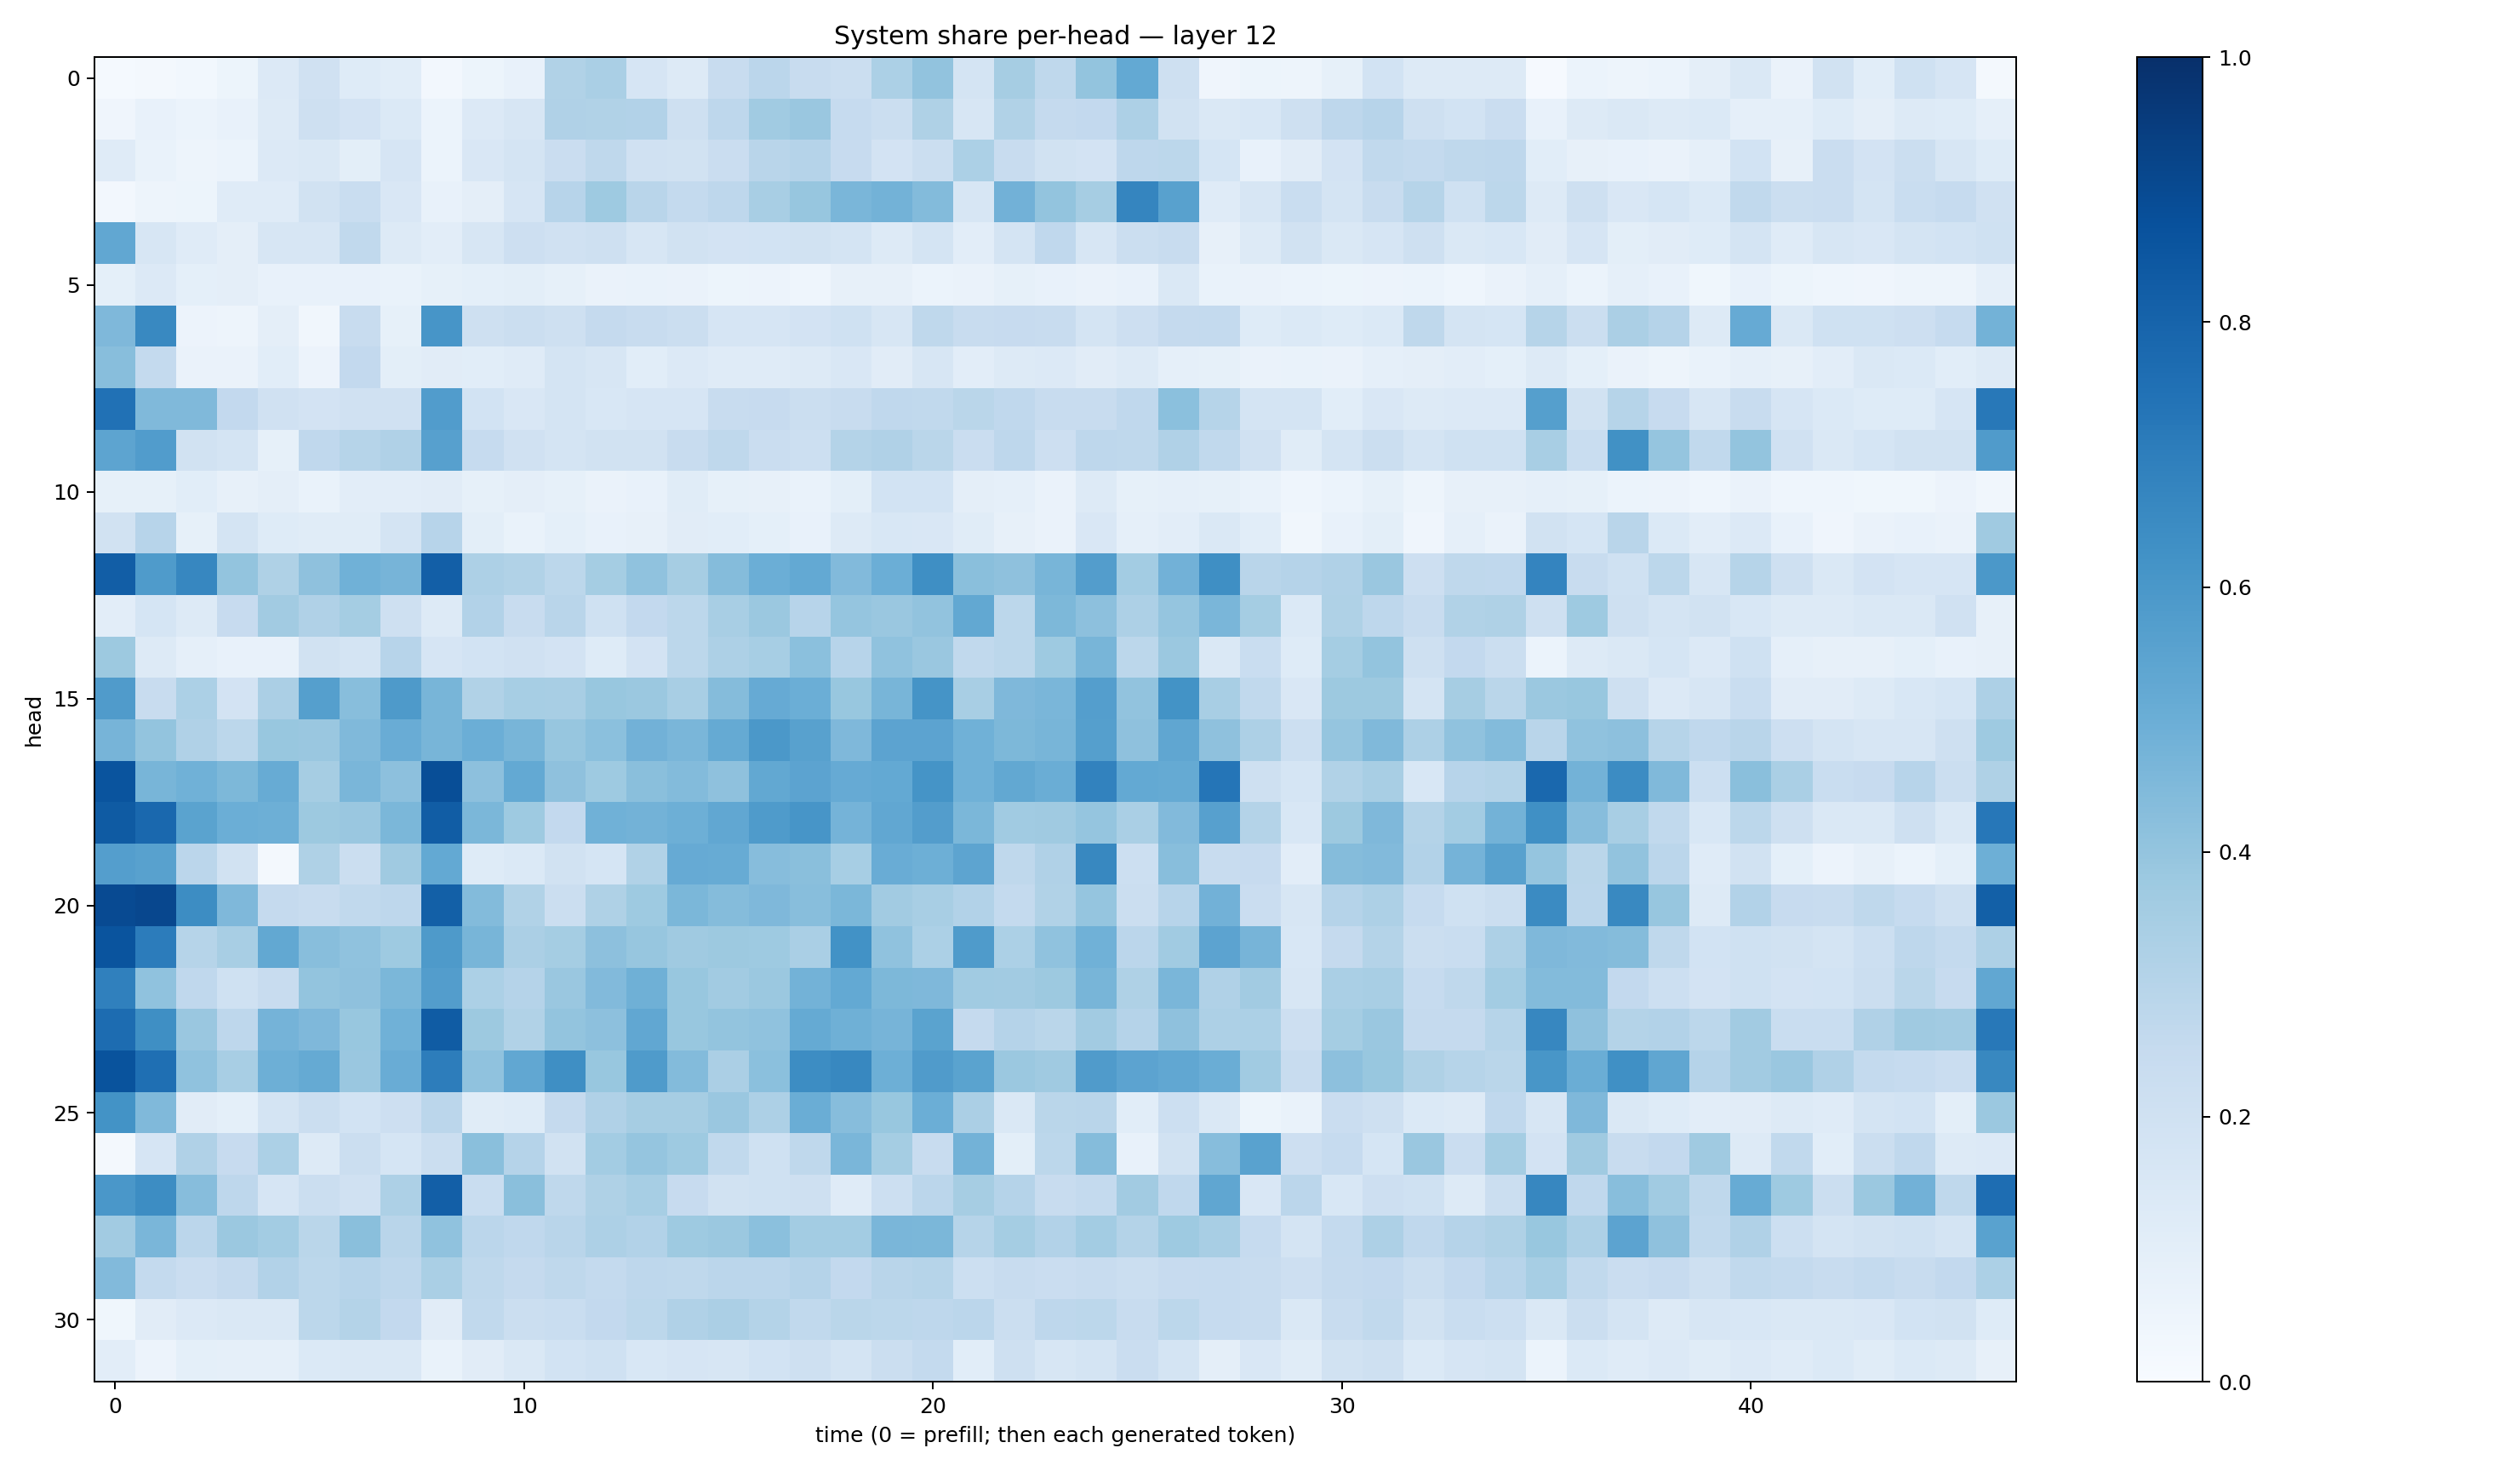

The file beside this chart, header and first rows:
0.012713867, 0.022746194, 0.030595642, 0.05158106, 0.13412812, 0.19673565, 0.12258039, 0.10758662, 0.025304465, 0.05436903, 0.0748883, 0.3131163, 0.3390257, 0.16735739, 0.13209888, 0.23490807, 0.28170514, 0.23592378, 0.2256934, 0.33114356, 0.40440464, 0.17679073, 0.34888998, 0.27303636
0.03978, 0.07661, 0.06133, 0.07401, 0.1282, 0.2088, 0.1829, 0.1406, 0.05926, 0.1354, 0.1629, 0.3179, 0.3127, 0.309, 0.2099, 0.2746, 0.3667, 0.3852, 0.2488, 0.2236, 0.3233, 0.1597, 0.3155, 0.252
0.1186, 0.06983, 0.04992, 0.05901, 0.1363, 0.1461, 0.1006, 0.1647, 0.06025, 0.1523, 0.1727, 0.2275, 0.2703, 0.1963, 0.191, 0.2277, 0.2894, 0.3037, 0.2431, 0.1828, 0.2192, 0.3294, 0.2399, 0.1876
0.02364, 0.04938, 0.05184, 0.1193, 0.1211, 0.1944, 0.2334, 0.1509, 0.07273, 0.09598, 0.1652, 0.2954, 0.3727, 0.2911, 0.2577, 0.2743, 0.3429, 0.3935, 0.4615, 0.4797, 0.4387, 0.1622, 0.4817, 0.401
0.5277, 0.1613, 0.1182, 0.0941, 0.163, 0.1567, 0.2627, 0.1293, 0.1054, 0.1576, 0.2136, 0.1986, 0.2062, 0.164, 0.19, 0.1818, 0.1852, 0.1898, 0.1742, 0.1289, 0.178, 0.1039, 0.1757, 0.2693
0.09149, 0.1351, 0.09214, 0.0956, 0.07314, 0.07262, 0.07077, 0.06701, 0.08281, 0.09288, 0.09942, 0.08491, 0.06275, 0.06741, 0.0654, 0.05374, 0.05805, 0.04391, 0.07903, 0.08021, 0.06077, 0.06333, 0.0825, 0.07059
0.4523, 0.6574, 0.05805, 0.04711, 0.09611, 0.03469, 0.2363, 0.08585, 0.6076, 0.2057, 0.2251, 0.21, 0.2503, 0.2403, 0.2193, 0.1641, 0.1643, 0.1823, 0.2011, 0.1565, 0.2712, 0.2361, 0.2423, 0.2397
0.4272, 0.2555, 0.06636, 0.06553, 0.1061, 0.05638, 0.2602, 0.09907, 0.1112, 0.1069, 0.118, 0.1725, 0.1618, 0.1072, 0.134, 0.1203, 0.1172, 0.1301, 0.1523, 0.1095, 0.1567, 0.1036, 0.1266, 0.1361
0.7477, 0.4471, 0.4491, 0.2605, 0.1957, 0.1824, 0.1988, 0.198, 0.5746, 0.1873, 0.1509, 0.1768, 0.1527, 0.1669, 0.1665, 0.2366, 0.2453, 0.2227, 0.2394, 0.2666, 0.2655, 0.2875, 0.2685, 0.2403
0.5406, 0.5745, 0.1946, 0.1776, 0.08501, 0.2674, 0.2997, 0.318, 0.561, 0.2477, 0.1988, 0.1749, 0.1885, 0.1947, 0.2349, 0.2708, 0.2273, 0.2153, 0.3048, 0.3197, 0.2878, 0.2283, 0.2756, 0.2125
0.08569, 0.08295, 0.1062, 0.08171, 0.09647, 0.06764, 0.1016, 0.1045, 0.1104, 0.08223, 0.09398, 0.08251, 0.06388, 0.07245, 0.1141, 0.08591, 0.08156, 0.0674, 0.0984, 0.1861, 0.1845, 0.09549, 0.08886, 0.06393
0.1889, 0.295, 0.08331, 0.1731, 0.1224, 0.1136, 0.117, 0.1762, 0.2955, 0.09789, 0.06748, 0.09285, 0.07675, 0.07829, 0.1103, 0.1077, 0.09189, 0.07406, 0.1251, 0.1554, 0.1496, 0.1152, 0.07937, 0.06526
0.8222, 0.5831, 0.666, 0.399, 0.3204, 0.4136, 0.4879, 0.4717, 0.8184, 0.3277, 0.3146, 0.2795, 0.3519, 0.4064, 0.3514, 0.4357, 0.4981, 0.5229, 0.4431, 0.4966, 0.6342, 0.4236, 0.4102, 0.4677
0.1036, 0.1715, 0.1297, 0.2449, 0.3606, 0.3195, 0.3519, 0.2072, 0.1317, 0.3121, 0.2404, 0.2917, 0.2021, 0.2603, 0.2809, 0.3404, 0.3819, 0.2957, 0.3971, 0.3843, 0.4026, 0.525, 0.2783, 0.4537
0.3753, 0.1286, 0.08974, 0.07772, 0.07067, 0.1925, 0.1737, 0.2966, 0.1652, 0.1837, 0.1982, 0.1836, 0.1211, 0.1804, 0.2778, 0.3268, 0.3457, 0.4214, 0.2959, 0.408, 0.3855, 0.2649, 0.2798, 0.373
0.5783, 0.2408, 0.3298, 0.1809, 0.3326, 0.5636, 0.4285, 0.5865, 0.468, 0.3134, 0.3475, 0.3411, 0.3897, 0.3814, 0.3436, 0.4351, 0.5127, 0.4969, 0.3899, 0.4674, 0.6135, 0.3426, 0.4495, 0.4635
0.4693, 0.4015, 0.3189, 0.2784, 0.3898, 0.3853, 0.4455, 0.5065, 0.4658, 0.4979, 0.4649, 0.3917, 0.4183, 0.4817, 0.4626, 0.5174, 0.5949, 0.5577, 0.4502, 0.5444, 0.5431, 0.4864, 0.4536, 0.4664
0.8611, 0.4655, 0.487, 0.4558, 0.5081, 0.351, 0.4621, 0.4162, 0.884, 0.4169, 0.5223, 0.4102, 0.3723, 0.4235, 0.4397, 0.4129, 0.5255, 0.5462, 0.5141, 0.5201, 0.6153, 0.4867, 0.5269, 0.5033
0.8351, 0.7846, 0.5488, 0.4998, 0.4926, 0.3775, 0.3832, 0.4587, 0.8247, 0.4577, 0.3748, 0.2598, 0.4864, 0.4767, 0.4937, 0.5294, 0.5855, 0.6066, 0.4741, 0.5282, 0.5717, 0.4603, 0.3646, 0.3708
0.5667, 0.557, 0.2816, 0.1892, 0.02211, 0.322, 0.2215, 0.369, 0.5223, 0.1229, 0.1383, 0.1942, 0.1698, 0.3161, 0.5136, 0.5101, 0.4318, 0.4254, 0.3463, 0.507, 0.4958, 0.5416, 0.2724, 0.3199
0.8969, 0.9063, 0.6428, 0.4528, 0.2507, 0.2372, 0.2622, 0.2764, 0.8154, 0.4401, 0.3161, 0.2194, 0.3238, 0.3734, 0.4574, 0.4367, 0.4504, 0.428, 0.4599, 0.363, 0.3412, 0.3108, 0.2577, 0.3153
0.8622, 0.7035, 0.2997, 0.3406, 0.5272, 0.4288, 0.4082, 0.3733, 0.5887, 0.4658, 0.3343, 0.3554, 0.4176, 0.3933, 0.3693, 0.3779, 0.3713, 0.3367, 0.6213, 0.4084, 0.3306, 0.5827, 0.3296, 0.4097
0.6897, 0.4066, 0.269, 0.2022, 0.2408, 0.4002, 0.4115, 0.4593, 0.573, 0.331, 0.303, 0.3837, 0.445, 0.4895, 0.3878, 0.3612, 0.3823, 0.478, 0.522, 0.4559, 0.4518, 0.3636, 0.3631, 0.3765
0.766, 0.6347, 0.3864, 0.2769, 0.4747, 0.4496, 0.3893, 0.487, 0.8318, 0.3752, 0.3136, 0.4009, 0.4162, 0.5293, 0.39, 0.4023, 0.408, 0.5161, 0.4903, 0.4693, 0.5486, 0.2528, 0.3022, 0.2869
0.8657, 0.7565, 0.4072, 0.3399, 0.4932, 0.5184, 0.3866, 0.5048, 0.6997, 0.4091, 0.5279, 0.6345, 0.3879, 0.5823, 0.4385, 0.3326, 0.4188, 0.6417, 0.6611, 0.4939, 0.5802, 0.5473, 0.3818, 0.3701
0.6178, 0.4476, 0.1118, 0.0922, 0.1726, 0.2223, 0.1864, 0.2148, 0.2828, 0.1165, 0.1217, 0.2538, 0.3175, 0.3509, 0.3515, 0.3863, 0.3255, 0.5003, 0.4329, 0.3871, 0.4972, 0.3327, 0.1454, 0.2886
0.01664, 0.1644, 0.3199, 0.2453, 0.3315, 0.1291, 0.2255, 0.1703, 0.2227, 0.4242, 0.3038, 0.1899, 0.3576, 0.3954, 0.3716, 0.2645, 0.2027, 0.2733, 0.4643, 0.3519, 0.2344, 0.4789, 0.09986, 0.2783
0.5986, 0.6435, 0.4317, 0.2754, 0.1648, 0.2202, 0.1955, 0.3257, 0.8192, 0.2338, 0.4243, 0.2718, 0.3209, 0.3453, 0.2448, 0.1932, 0.1996, 0.2098, 0.1206, 0.2168, 0.2827, 0.349, 0.3012, 0.237
0.3612, 0.4627, 0.2828, 0.3823, 0.3567, 0.2869, 0.4249, 0.2901, 0.41, 0.2814, 0.2678, 0.2912, 0.3271, 0.3107, 0.3734, 0.3817, 0.4196, 0.3565, 0.3566, 0.4623, 0.4591, 0.2998, 0.3554, 0.3117
0.4436, 0.2558, 0.23, 0.2539, 0.3107, 0.28, 0.293, 0.2749, 0.3382, 0.2701, 0.2539, 0.2723, 0.2569, 0.277, 0.2701, 0.2834, 0.2847, 0.3008, 0.2617, 0.2905, 0.3006, 0.2176, 0.2353, 0.2288
0.03878, 0.1131, 0.1348, 0.1469, 0.1467, 0.2794, 0.3049, 0.2594, 0.1113, 0.2639, 0.2261, 0.2343, 0.2579, 0.2794, 0.3176, 0.3337, 0.3086, 0.2655, 0.2858, 0.2794, 0.2736, 0.2836, 0.225, 0.2762
0.1032, 0.05472, 0.09166, 0.08606, 0.08629, 0.1388, 0.1438, 0.1408, 0.06689, 0.1097, 0.1415, 0.1851, 0.2007, 0.1541, 0.1667, 0.1588, 0.1842, 0.2072, 0.1791, 0.2236, 0.2555, 0.1075, 0.2072, 0.1623
